The GitHub repository YASWINKUMAR02/EyeDiseaseNet contains a labelled image folder "preprocessed_dr_dataset" with 4 categories: mild, moderate, proliferate DR, severe. Examples follow, each with its label.

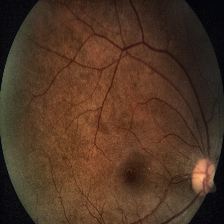
Label: severe

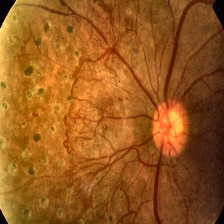
Label: severe

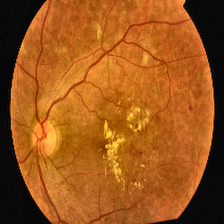
Label: proliferate DR

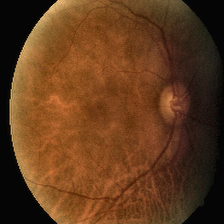
Label: moderate

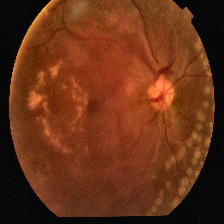
Label: proliferate DR

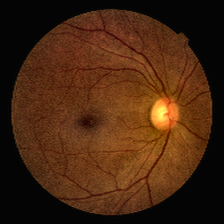
Label: mild
